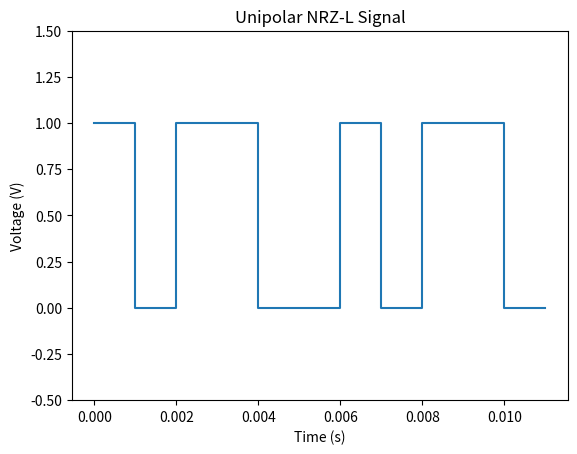

The script that saved this image:
import matplotlib.pyplot as plt

# create a list of bits
bits = [1, 0, 1, 1, 0, 0, 1, 0, 1, 1, 0]

# set the bit duration and sampling rate
bit_duration = 12  # in seconds
sampling_rate = 1000  # in Hz

# calculate the time for each sample
time_per_sample = 1 / sampling_rate

# create a list of time values for each sample
time = []
for i in range(len(bits)):
    time += [j * time_per_sample for j in range(i, i+2)]

# create a list of voltage levels for each sample
voltage = []
for bit in bits:
    if bit == 1:
        voltage += [1, 1]
    else:
        voltage += [0, 0]

# plot the unipolar NRZ signal
plt.plot(time, voltage)
plt.xlabel('Time (s)')
plt.ylabel('Voltage (V)')
plt.title('Unipolar NRZ-L Signal')
plt.ylim([-0.5, 1.5])
plt.show()
